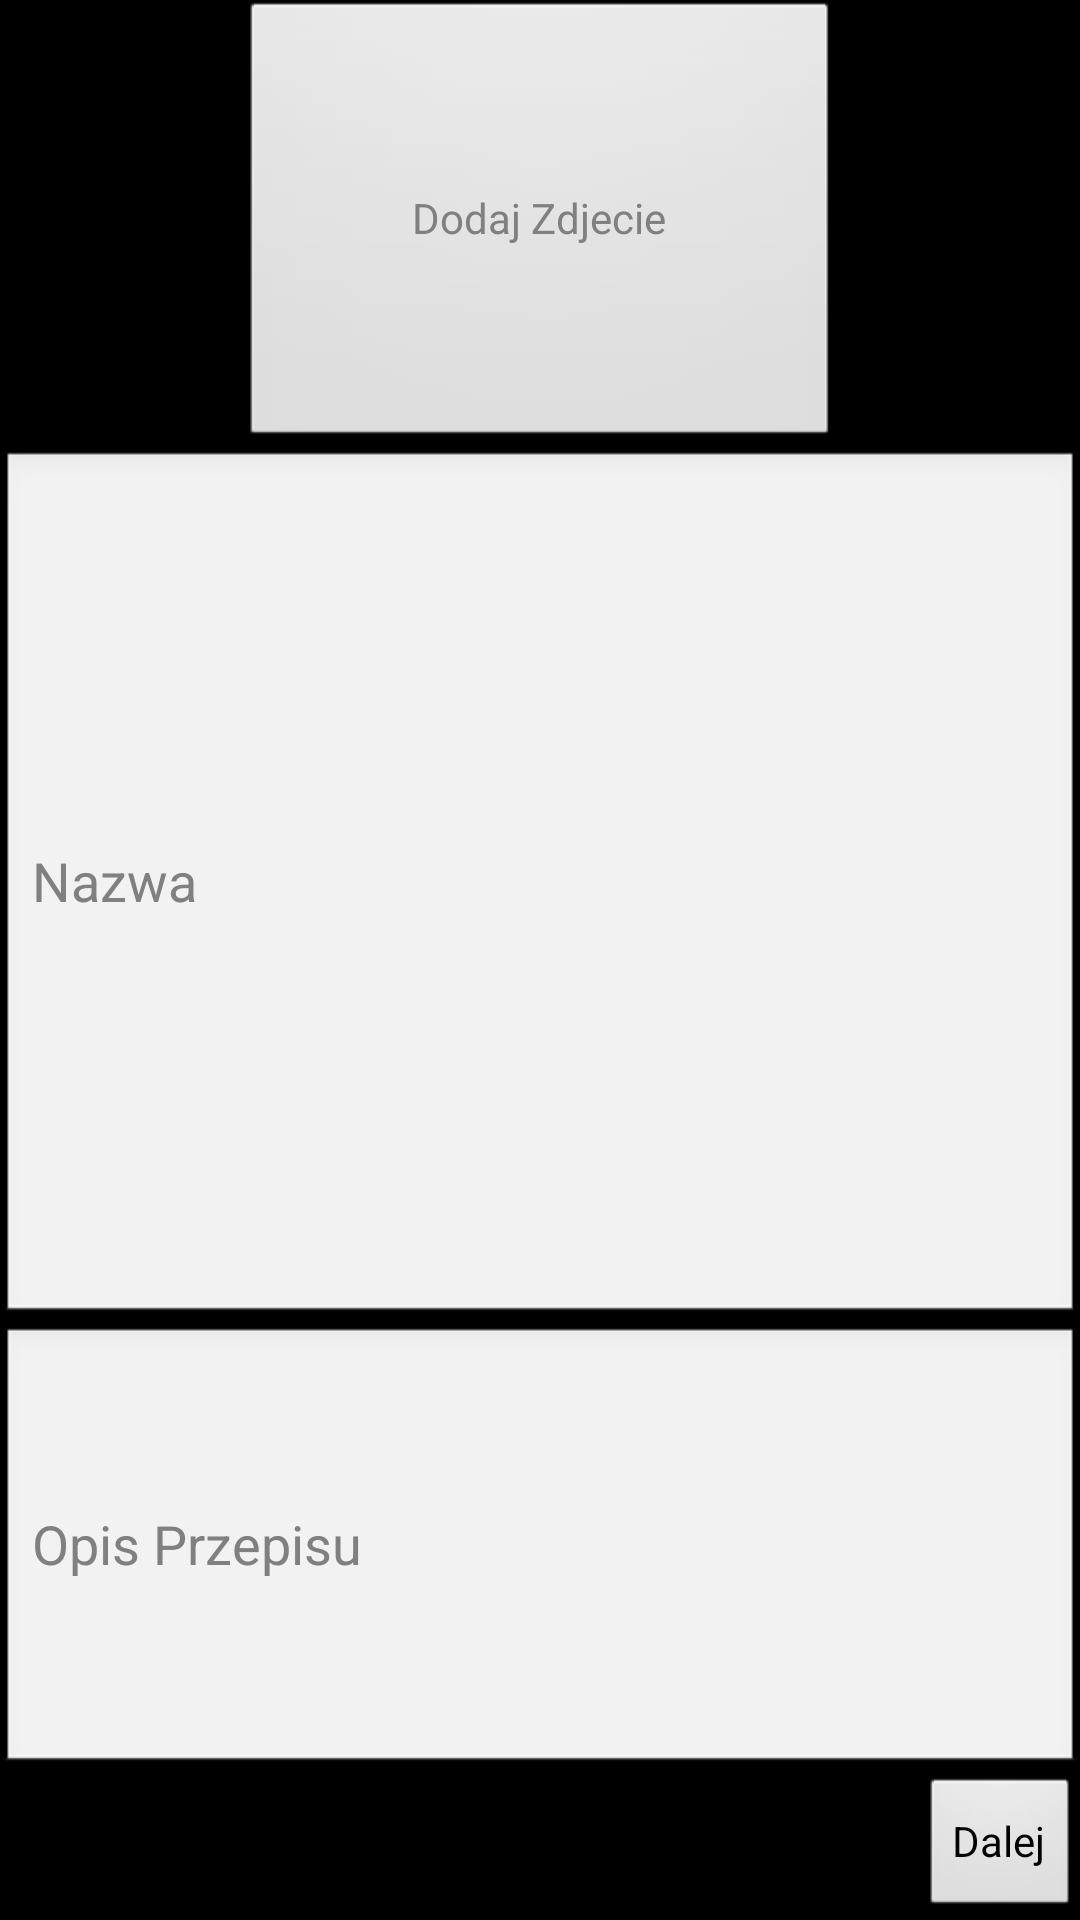

Write the Android layout XML for this screen, with the resource values it uses.
<!-- AndroidManifest.xml: application theme AppTheme -->
<!-- res/layout/addprzepis.xml -->
<?xml version="1.0" encoding="utf-8"?>
<RelativeLayout
        android:layout_width="fill_parent"
        android:layout_height="fill_parent" xmlns:android="http://schemas.android.com/apk/res/android"
        android:orientation="vertical">

    <Button
            android:layout_width="200dp"
            android:layout_height="150dp"
            android:hint="Dodaj Zdjecie"
            android:id="@+id/add_image" android:clickable="true" android:layout_alignParentTop="true"
            android:layout_centerHorizontal="true"/>
    <EditText
            android:layout_width="match_parent"
            android:layout_height="wrap_content"
            android:hint="Nazwa"
            android:enabled="true"
            android:id="@+id/nazwa"

            android:layout_alignParentLeft="true" android:layout_below="@+id/add_image"
            android:layout_above="@+id/opis"/>
    <EditText
            android:layout_width="match_parent"
            android:layout_height="150dp"
            android:hint="Opis Przepisu"

            android:id="@+id/opis"
            android:layout_above="@+id/button2" android:layout_alignParentLeft="true"/>
    <Button
            android:layout_width="wrap_content"
            android:layout_height="wrap_content"
            android:text="Dalej"
            android:id="@+id/button2" android:layout_gravity="right" android:layout_alignParentBottom="true"
            android:layout_alignParentRight="true"/>


</RelativeLayout>
<!-- resources referenced by this layout -->
<resources>
  <style name="AppTheme" parent="AppBaseTheme">
          
      </style>
  <style name="AppBaseTheme" parent="android:Theme.Black">
          
      </style>
</resources>
